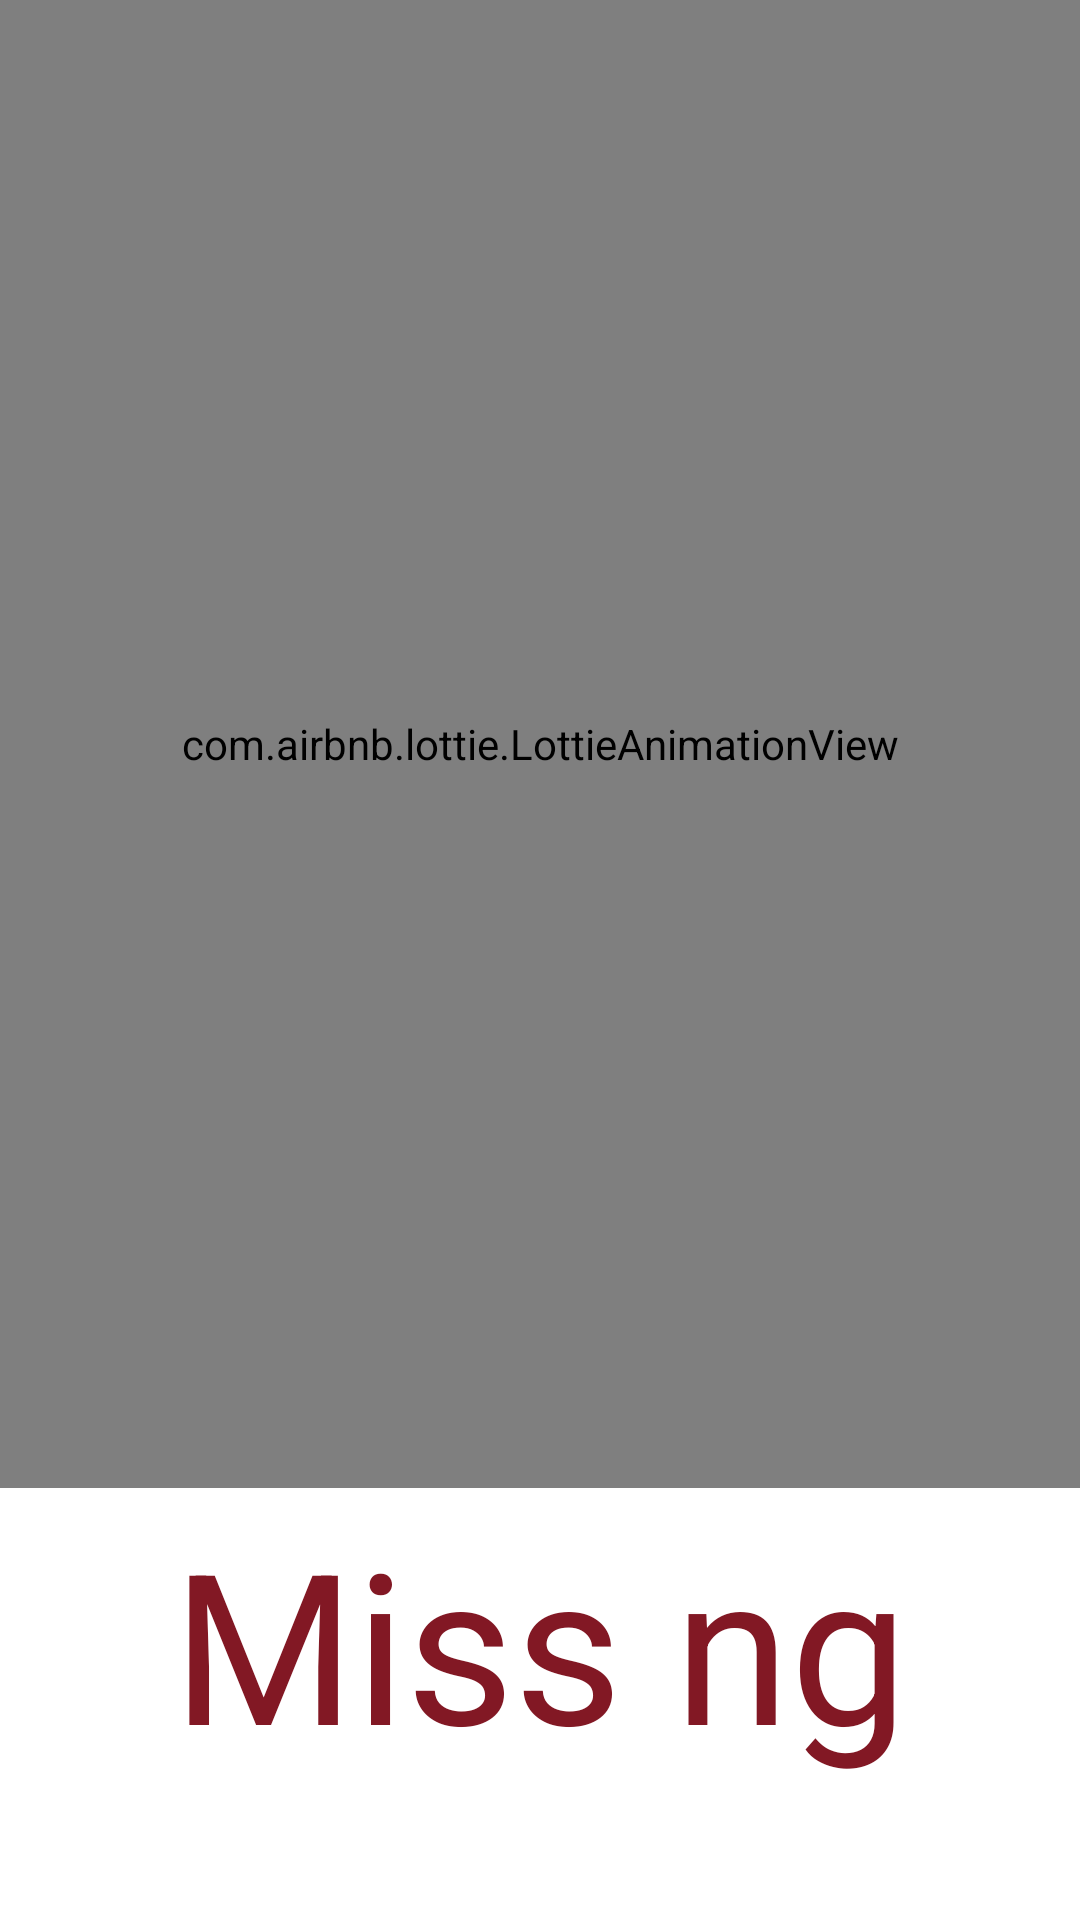

Write the Android layout XML for this screen, with the resource values it uses.
<!-- AndroidManifest.xml: application theme Theme.Missing -->
<!-- res/layout/activity_main.xml -->
<?xml version="1.0" encoding="utf-8"?>
<LinearLayout xmlns:android="http://schemas.android.com/apk/res/android"
    xmlns:app="http://schemas.android.com/apk/res-auto"
    xmlns:tools="http://schemas.android.com/tools"
    android:layout_width="match_parent"
    android:layout_height="match_parent"
    android:background="@color/white"
    android:layout_gravity="center"
    android:orientation="vertical"
    tools:context=".MainActivity">

    <com.airbnb.lottie.LottieAnimationView
        android:layout_width="477dp"
        android:layout_height="496dp"
        android:layout_gravity="center"
        app:lottie_autoPlay="true"
        app:lottie_loop="true"
        app:lottie_rawRes="@raw/sad"
        />

    <TextView
        android:layout_width="wrap_content"
        android:layout_height="wrap_content"
        android:layout_gravity="center"
        android:layout_marginTop="5dp"
        android:fontFamily="sans-serif-thin"
        android:text="Miss ng"
        android:textColor="#821824"
        android:textStyle="bold"
        android:textSize="70dp" />

</LinearLayout>
<!-- resources referenced by this layout -->
<resources>
  <style name="Theme.Missing" parent="Theme.MaterialComponents.DayNight.NoActionBar">
          
          <item name="colorPrimary">@color/purple_500</item>
          <item name="colorPrimaryVariant">@color/purple_700</item>
          <item name="colorOnPrimary">@color/white</item>
          
          <item name="colorSecondary">@color/teal_200</item>
          <item name="colorSecondaryVariant">@color/teal_700</item>
          <item name="colorOnSecondary">@color/black</item>
          
          <item name="android:statusBarColor" tools:targetApi="l">?attr/colorPrimaryVariant</item>
          
      </style>
  <!-- not gathered from this repository: default colours our renderer supplied (Android Studio template values) -->
  <color name="purple_500">#FF6200EE</color>
  <color name="purple_700">#FF3700B3</color>
  <color name="teal_200">#FF03DAC5</color>
  <color name="teal_700">#FF018786</color>
  <color name="black">#FF000000</color>
  <color name="white">#FFFFFFFF</color>
</resources>
